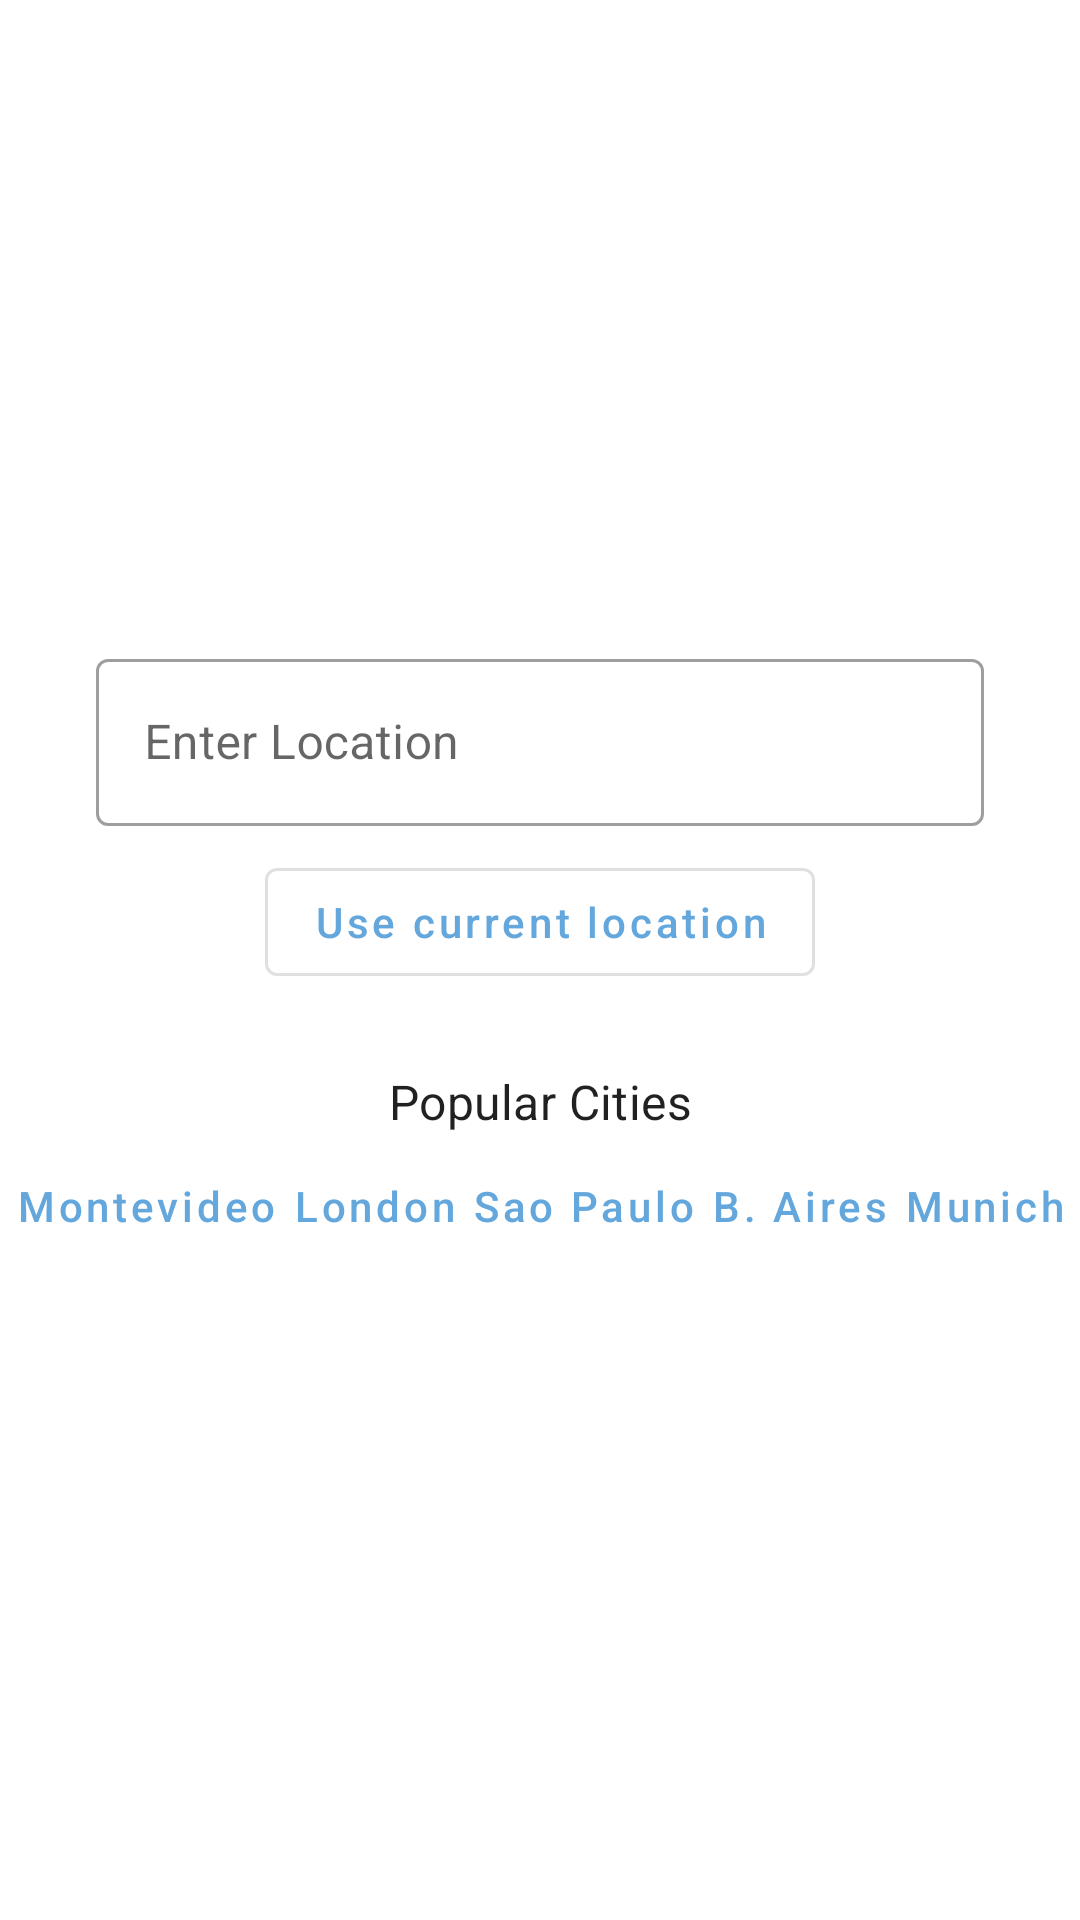

This screen was rendered from an Android layout file. Write that file and the resources it references.
<!-- AndroidManifest.xml: application theme AppTheme -->
<!-- res/layout/activity_search.xml -->
<?xml version="1.0" encoding="utf-8"?>
<layout xmlns:tools="http://schemas.android.com/tools"
    xmlns:android="http://schemas.android.com/apk/res/android"
    xmlns:app="http://schemas.android.com/apk/res-auto">

    <androidx.constraintlayout.widget.ConstraintLayout
        android:layout_width="match_parent"
        android:layout_height="match_parent">

        <androidx.constraintlayout.widget.ConstraintLayout
            android:layout_width="@dimen/full_width"
            android:layout_height="wrap_content"
            android:clickable="true"
            android:focusable="true"
            android:focusableInTouchMode="true"
            app:layout_constraintTop_toTopOf="parent"
            app:layout_constraintBottom_toBottomOf="parent"
            app:layout_constraintEnd_toEndOf="parent"
            app:layout_constraintStart_toStartOf="parent">

            <com.google.android.material.textfield.TextInputLayout
                android:id="@+id/til_search"
                style="@style/Widget.MaterialComponents.TextInputLayout.OutlinedBox"
                android:layout_width="@dimen/full_width"
                android:layout_height="wrap_content"
                android:layout_marginStart="@dimen/regular_margin"
                android:layout_marginLeft="@dimen/regular_margin"
                android:layout_marginEnd="@dimen/regular_margin"
                android:layout_marginRight="@dimen/regular_margin"
                android:hint="@string/enter_location"
                app:layout_constraintEnd_toEndOf="parent"
                app:layout_constraintStart_toStartOf="parent"
                app:layout_constraintTop_toTopOf="parent">

                <com.google.android.material.textfield.TextInputEditText
                    android:id="@+id/et_input_city"
                    android:layout_width="match_parent"
                    android:layout_height="wrap_content"
                    android:ellipsize="end"
                    android:paddingEnd="@dimen/search_field_padding_end"
                    android:paddingRight="@dimen/search_field_padding_end"
                    android:singleLine="true"
                    tools:ignore="RtlSymmetry" />
            </com.google.android.material.textfield.TextInputLayout>

            <androidx.appcompat.widget.AppCompatImageButton
                android:id="@+id/btn_search_icon"
                android:layout_width="@dimen/search_icon_width"
                android:layout_height="@dimen/search_icon_height"
                android:background="@android:color/transparent"
                android:src="@drawable/ic_search"
                app:layout_constraintBottom_toBottomOf="@+id/til_search"
                app:layout_constraintEnd_toEndOf="@+id/til_search"
                app:layout_constraintTop_toTopOf="@+id/til_search" />

            <com.google.android.material.button.MaterialButton
                android:id="@+id/btn_current_location"
                style="@style/Widget.MaterialComponents.Button.OutlinedButton"
                android:layout_width="wrap_content"
                android:layout_height="wrap_content"
                android:layout_marginTop="@dimen/btn_use_location_margin_top"
                android:text="@string/use_current_location"
                android:textAllCaps="false"
                app:icon="@drawable/ic_location"
                app:layout_constraintEnd_toEndOf="@+id/til_search"
                app:layout_constraintStart_toStartOf="@id/til_search"
                app:layout_constraintTop_toBottomOf="@+id/til_search" />

            <com.google.android.material.textview.MaterialTextView
                android:id="@+id/tv_popular_cities"
                style="@style/MaterialAlertDialog.MaterialComponents.Title.Text"
                android:layout_width="wrap_content"
                android:layout_height="wrap_content"
                android:layout_marginTop="@dimen/popular_cities_margin_top"
                android:text="@string/popular_cities"
                app:layout_constraintEnd_toEndOf="@+id/til_search"
                app:layout_constraintStart_toStartOf="@id/til_search"
                app:layout_constraintTop_toBottomOf="@+id/btn_current_location" />

            <com.google.android.material.textview.MaterialTextView
                android:id="@+id/tv_montevideo"
                style="@style/Widget.MaterialComponents.Button.OutlinedButton"
                android:layout_width="wrap_content"
                android:layout_height="wrap_content"
                android:minWidth="@dimen/popular_cities_min_width"
                android:padding="@dimen/no_padding"
                android:text="@string/montevideo"
                android:textAllCaps="false"
                app:layout_constraintEnd_toStartOf="@+id/tv_london"
                app:layout_constraintStart_toStartOf="parent"
                app:layout_constraintTop_toBottomOf="@+id/tv_popular_cities" />

            <com.google.android.material.textview.MaterialTextView
                android:id="@+id/tv_london"
                style="@style/Widget.MaterialComponents.Button.OutlinedButton"
                android:layout_width="wrap_content"
                android:layout_height="wrap_content"
                android:minWidth="@dimen/popular_cities_min_width"
                android:padding="@dimen/no_padding"
                android:text="@string/london"
                android:textAllCaps="false"
                app:layout_constraintEnd_toStartOf="@+id/tv_sao_paulo"
                app:layout_constraintStart_toEndOf="@+id/tv_montevideo"
                app:layout_constraintTop_toBottomOf="@+id/tv_popular_cities" />

            <com.google.android.material.textview.MaterialTextView
                android:id="@+id/tv_sao_paulo"
                style="@style/Widget.MaterialComponents.Button.OutlinedButton"
                android:layout_width="wrap_content"
                android:layout_height="wrap_content"
                android:minWidth="@dimen/popular_cities_min_width"
                android:padding="@dimen/no_padding"
                android:text="@string/sao_paulo"
                android:textAllCaps="false"
                app:layout_constraintEnd_toStartOf="@+id/tv_buenos_aires"
                app:layout_constraintStart_toEndOf="@+id/tv_london"
                app:layout_constraintTop_toBottomOf="@+id/tv_popular_cities" />

            <com.google.android.material.textview.MaterialTextView
                android:id="@+id/tv_buenos_aires"
                style="@style/Widget.MaterialComponents.Button.OutlinedButton"
                android:layout_width="wrap_content"
                android:layout_height="wrap_content"
                android:minWidth="@dimen/popular_cities_min_width"
                android:padding="@dimen/no_padding"
                android:text="@string/buenos_aires_abbr"
                android:textAllCaps="false"
                app:layout_constraintEnd_toStartOf="@+id/tv_munich"
                app:layout_constraintStart_toEndOf="@+id/tv_sao_paulo"
                app:layout_constraintTop_toBottomOf="@+id/tv_popular_cities" />

            <com.google.android.material.textview.MaterialTextView
                android:id="@+id/tv_munich"
                style="@style/Widget.MaterialComponents.Button.OutlinedButton"
                android:layout_width="wrap_content"
                android:layout_height="wrap_content"
                android:minWidth="@dimen/popular_cities_min_width"
                android:padding="@dimen/no_padding"
                android:text="@string/munich"
                android:textAllCaps="false"
                app:layout_constraintEnd_toEndOf="parent"
                app:layout_constraintStart_toEndOf="@+id/tv_buenos_aires"
                app:layout_constraintTop_toBottomOf="@+id/tv_popular_cities" />

        </androidx.constraintlayout.widget.ConstraintLayout>
    </androidx.constraintlayout.widget.ConstraintLayout>
</layout>
<!-- resources referenced by this layout -->
<resources>
  <dimen name="btn_use_location_margin_top">8dp</dimen>
  <dimen name="full_width">0dp</dimen>
  <dimen name="no_padding">0dp</dimen>
  <dimen name="popular_cities_margin_top">25dp</dimen>
  <dimen name="popular_cities_min_width">50dp</dimen>
  <dimen name="regular_margin">32dp</dimen>
  <dimen name="search_field_padding_end">55dp</dimen>
  <dimen name="search_icon_height">48dp</dimen>
  <dimen name="search_icon_width">48dp</dimen>
  <string name="buenos_aires_abbr">B. Aires</string>
  <string name="enter_location">Enter Location</string>
  <string name="london">London</string>
  <string name="montevideo">Montevideo</string>
  <string name="munich">Munich</string>
  <string name="popular_cities">Popular Cities</string>
  <string name="sao_paulo">Sao Paulo</string>
  <string name="use_current_location">Use current location</string>
  <style name="AppTheme" parent="Theme.MaterialComponents.Light.DarkActionBar">
          
          <item name="colorPrimary">@color/colorPrimary</item>
          <item name="colorPrimaryDark">@color/colorPrimary</item>
          <item name="colorAccent">@color/colorAccent</item>
      </style>
  <color name="colorPrimary">#63A7DC</color>
  <color name="colorAccent">#323231</color>
</resources>
